Run: headless pygame with SDL's dummy video driver; simulated clock (each Clock.tick advances the game by its frame time, no real sleeping); random seed 0; keys injected as events and as key.get_pressed() state; no mouse input; restart key C tapped at the start of phases 3 and 4.
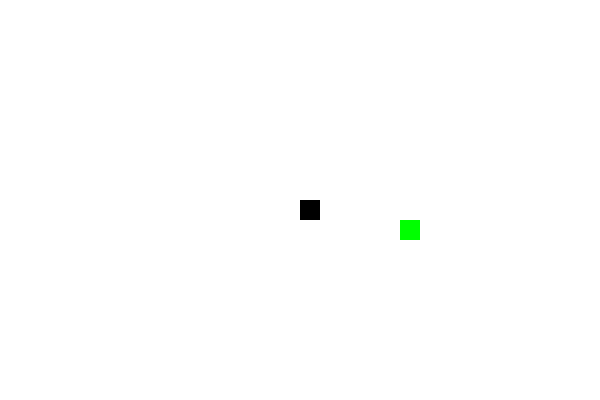
Frame 1 of 4 · flips 1–60 · no input
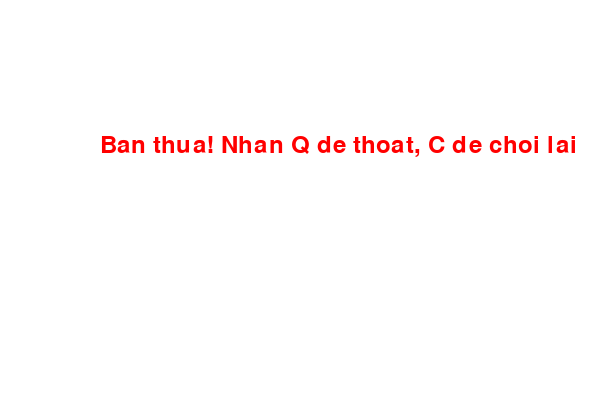
Frame 2 of 4 · flips 61–180 · tapped SPACE, RETURN · held RIGHT (→), D
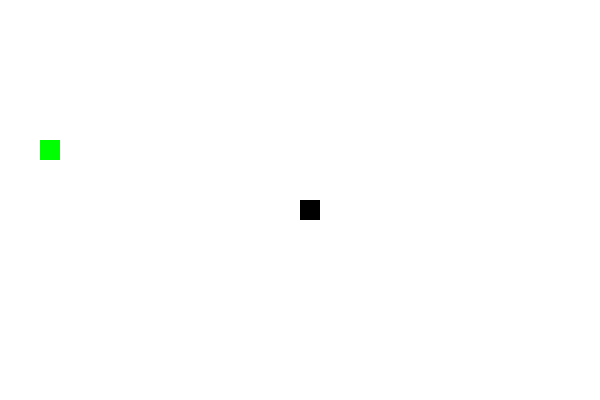
Frame 3 of 4 · flips 181–300 · tapped C · held DOWN (↓), S
Frame 4 of 4 · flips 301–420 · tapped C · held LEFT (←), A, UP (↑), W · screen same as frame 2, image omitted

The pygame program that drew these frames:

import pygame
import time
import random

# Khởi tạo pygame
pygame.init()

# Kích thước màn hình
width = 600
height = 400
window = pygame.display.set_mode((width, height))
pygame.display.set_caption("Rắn săn mồi")

# Màu sắc
black = (0, 0, 0)
white = (255, 255, 255)
green = (0, 255, 0)
red = (255, 0, 0)

# Clock
clock = pygame.time.Clock()

# Kích thước khối
block_size = 20
snake_speed = 10

# Font
font = pygame.font.SysFont(None, 35)

def message(msg, color):
    text = font.render(msg, True, color)
    window.blit(text, [width / 6, height / 3])

def gameLoop():
    game_over = False
    game_close = False

    x = width / 2
    y = height / 2

    x_change = 0
    y_change = 0

    snake_List = []
    Length_of_snake = 1

    foodx = round(random.randrange(0, width - block_size) / 20.0) * 20.0
    foody = round(random.randrange(0, height - block_size) / 20.0) * 20.0

    while not game_over:

        while game_close:
            window.fill(white)
            message("Ban thua! Nhan Q de thoat, C de choi lai", red)
            pygame.display.update()

            for event in pygame.event.get():
                if event.type == pygame.KEYDOWN:
                    if event.key == pygame.K_q:
                        game_over = True
                        game_close = False
                    if event.key == pygame.K_c:
                        gameLoop()

        for event in pygame.event.get():
            if event.type == pygame.QUIT:
                game_over = True
            if event.type == pygame.KEYDOWN:
                if event.key == pygame.K_LEFT:
                    x_change = -block_size
                    y_change = 0
                elif event.key == pygame.K_RIGHT:
                    x_change = block_size
                    y_change = 0
                elif event.key == pygame.K_UP:
                    y_change = -block_size
                    x_change = 0
                elif event.key == pygame.K_DOWN:
                    y_change = block_size
                    x_change = 0

        if x >= width or x < 0 or y >= height or y < 0:
            game_close = True

        x += x_change
        y += y_change
        window.fill(white)
        pygame.draw.rect(window, green, [foodx, foody, block_size, block_size])
        snake_Head = []
        snake_Head.append(x)
        snake_Head.append(y)
        snake_List.append(snake_Head)
        if len(snake_List) > Length_of_snake:
            del snake_List[0]

        for segment in snake_List[:-1]:
            if segment == snake_Head:
                game_close = True

        for segment in snake_List:
            pygame.draw.rect(window, black, [segment[0], segment[1], block_size, block_size])

        pygame.display.update()

        if x == foodx and y == foody:
            foodx = round(random.randrange(0, width - block_size) / 20.0) * 20.0
            foody = round(random.randrange(0, height - block_size) / 20.0) * 20.0
            Length_of_snake += 1

        clock.tick(snake_speed)

    pygame.quit()
    quit()

gameLoop()
